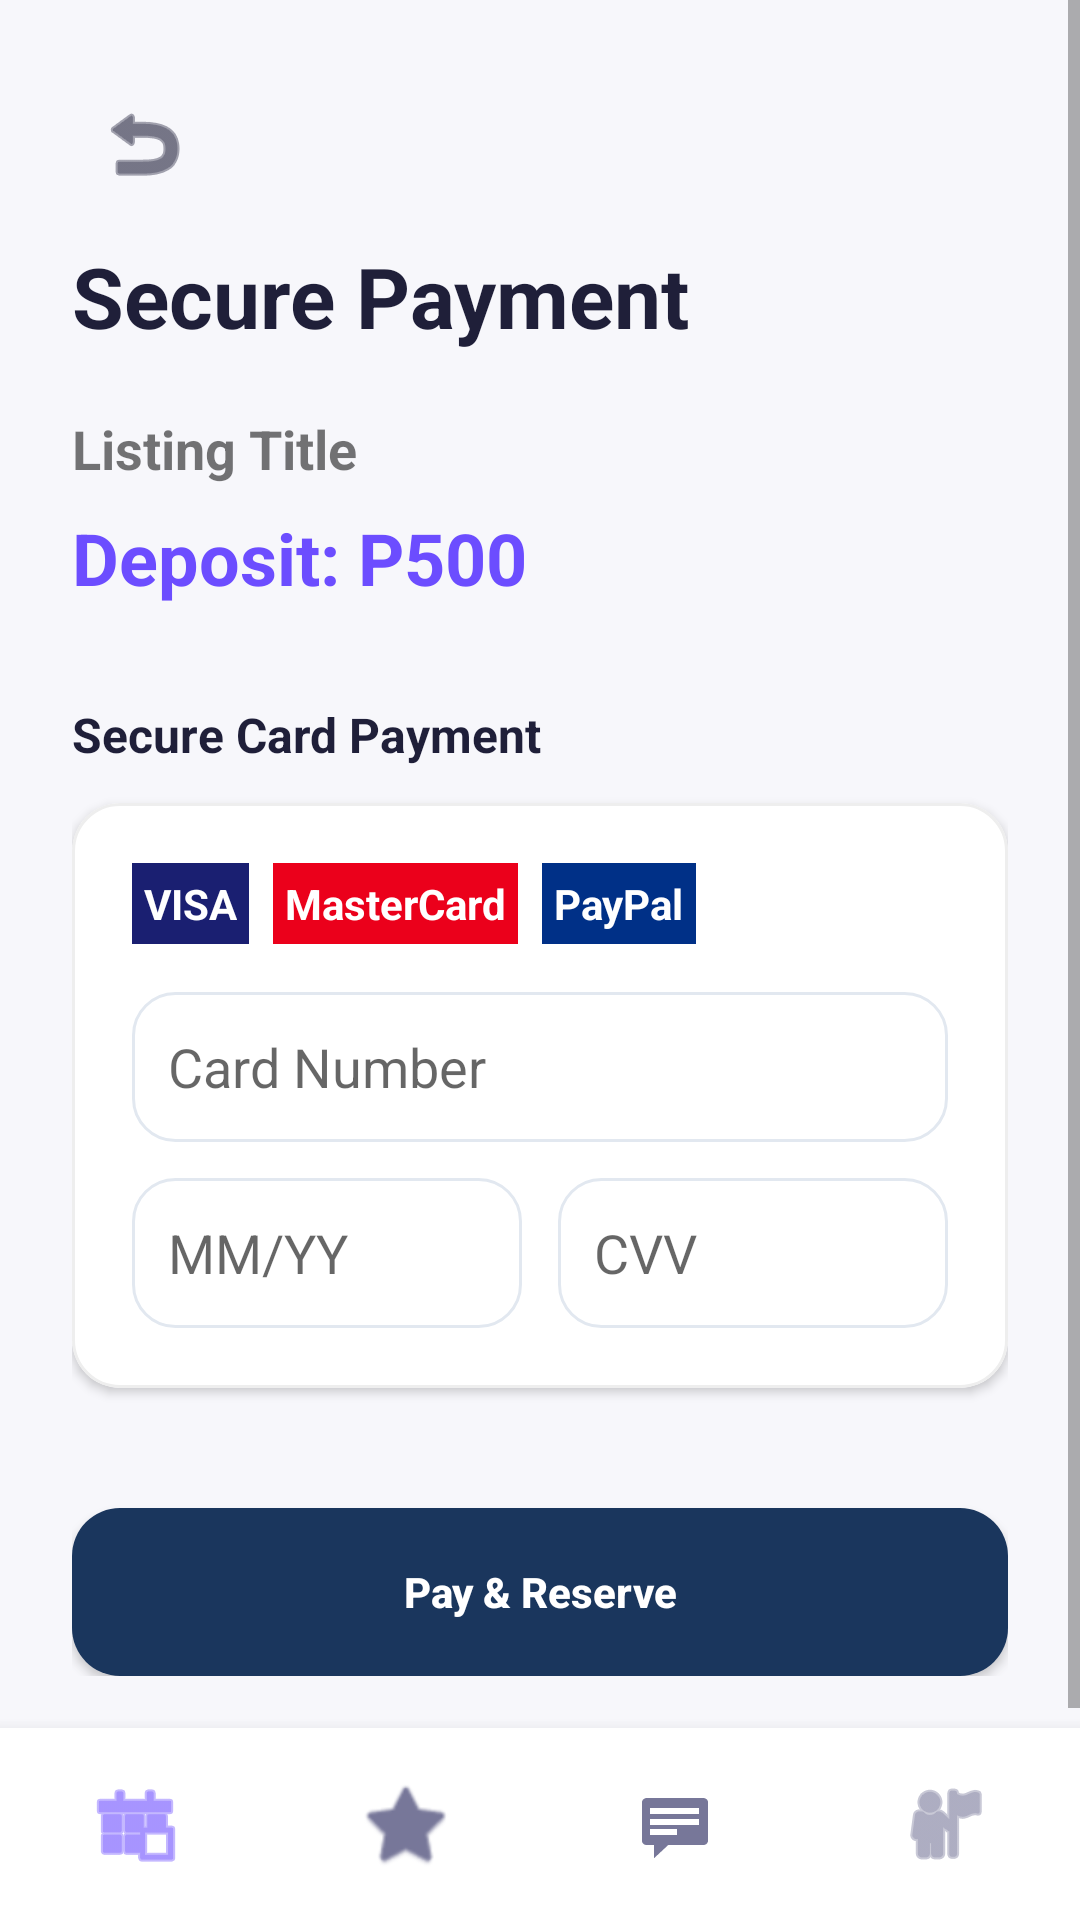

Here is an Android app screen rendered from its layout file. Give the layout XML and the strings, colors and styles it references.
<!-- AndroidManifest.xml: application theme Theme.Habita -->
<!-- res/layout/activity_payment.xml -->
<?xml version="1.0" encoding="utf-8"?>
<LinearLayout xmlns:android="http://schemas.android.com/apk/res/android"
    xmlns:app="http://schemas.android.com/apk/res-auto"
    android:layout_width="match_parent"
    android:layout_height="match_parent"
    android:orientation="vertical"
    android:background="#F7F7FB">

    <ScrollView
        android:layout_width="match_parent"
        android:layout_height="0dp"
        android:layout_weight="1">

        <LinearLayout
            android:layout_width="match_parent"
            android:layout_height="wrap_content"
            android:orientation="vertical"
            android:padding="24dp">

            <ImageButton
                android:id="@+id/btnBack"
                android:layout_width="48dp"
                android:layout_height="48dp"
                android:background="?attr/selectableItemBackgroundBorderless"
                android:src="@android:drawable/ic_menu_revert"
                app:tint="#1F1F39"
                android:contentDescription="@string/back" />

            <TextView
                android:layout_width="wrap_content"
                android:layout_height="wrap_content"
                android:layout_marginTop="8dp"
                android:text="@string/payment_title"
                android:textSize="28sp"
                android:textStyle="bold"
                android:textColor="#1F1F39" />

            <TextView
                android:id="@+id/txtPaymentTitle"
                android:layout_width="wrap_content"
                android:layout_height="wrap_content"
                android:layout_marginTop="20dp"
                android:text="Listing Title"
                android:textSize="18sp"
                android:textStyle="bold" />

            <TextView
                android:id="@+id/txtPaymentAmount"
                android:layout_width="wrap_content"
                android:layout_height="wrap_content"
                android:layout_marginTop="8dp"
                android:text="Deposit: P500"
                android:textSize="24sp"
                android:textStyle="bold"
                android:textColor="#6C4DFF" />

            <TextView
                android:layout_width="wrap_content"
                android:layout_height="wrap_content"
                android:layout_marginTop="32dp"
                android:text="@string/secure_card_payment"
                android:textSize="16sp"
                android:textStyle="bold"
                android:textColor="#1F1F39" />

            <com.google.android.material.card.MaterialCardView
                android:layout_width="match_parent"
                android:layout_height="wrap_content"
                android:layout_marginTop="12dp"
                app:cardCornerRadius="16dp"
                app:strokeWidth="1dp"
                app:strokeColor="#EEEEEE"
                app:cardElevation="2dp">

                <LinearLayout
                    android:layout_width="match_parent"
                    android:layout_height="wrap_content"
                    android:orientation="vertical"
                    android:padding="20dp">

                    <LinearLayout
                        android:layout_width="match_parent"
                        android:layout_height="wrap_content"
                        android:orientation="horizontal"
                        android:layout_marginBottom="16dp">
                        <TextView android:layout_width="wrap_content" android:layout_height="wrap_content" android:text="@string/visa" android:background="#1A1F71" android:textColor="#FFFFFF" android:padding="4dp" android:textStyle="bold" android:layout_marginEnd="8dp"/>
                        <TextView android:layout_width="wrap_content" android:layout_height="wrap_content" android:text="@string/mastercard" android:background="#EB001B" android:textColor="#FFFFFF" android:padding="4dp" android:textStyle="bold" android:layout_marginEnd="8dp"/>
                        <TextView android:layout_width="wrap_content" android:layout_height="wrap_content" android:text="@string/paypal" android:background="#003087" android:textColor="#FFFFFF" android:padding="4dp" android:textStyle="bold"/>
                    </LinearLayout>

                    <EditText
                        android:id="@+id/editCardNumber"
                        android:layout_width="match_parent"
                        android:layout_height="50dp"
                        android:hint="@string/card_number_hint"
                        android:background="@drawable/bg_input"
                        android:padding="12dp"
                        android:inputType="number"
                        android:maxLength="16"
                        android:importantForAutofill="no" />

                    <LinearLayout
                        android:layout_width="match_parent"
                        android:layout_height="wrap_content"
                        android:layout_marginTop="12dp"
                        android:orientation="horizontal">
                        <EditText
                            android:id="@+id/editExpiry"
                            android:layout_width="0dp"
                            android:layout_height="50dp"
                            android:layout_weight="1"
                            android:hint="@string/expiry_date_hint"
                            android:background="@drawable/bg_input"
                            android:padding="12dp"
                            android:inputType="date"
                            android:importantForAutofill="no" />
                        <View android:layout_width="12dp" android:layout_height="0dp"/>
                        <EditText
                            android:id="@+id/editCVV"
                            android:layout_width="0dp"
                            android:layout_height="50dp"
                            android:layout_weight="1"
                            android:hint="@string/cvv_hint"
                            android:background="@drawable/bg_input"
                            android:padding="12dp"
                            android:inputType="numberPassword"
                            android:maxLength="3"
                            android:importantForAutofill="no" />
                    </LinearLayout>
                </LinearLayout>
            </com.google.android.material.card.MaterialCardView>

            <Button
                android:id="@+id/btnPay"
                android:layout_width="match_parent"
                android:layout_height="56dp"
                android:layout_marginTop="40dp"
                android:background="@drawable/bg_primary_button"
                android:text="@string/pay_and_reserve"
                android:textAllCaps="false"
                android:textColor="#FFFFFF"
                android:textStyle="bold" />

        </LinearLayout>
    </ScrollView>

    
    <LinearLayout
        android:layout_width="match_parent"
        android:layout_height="64dp"
        android:orientation="horizontal"
        android:background="#FFFFFF"
        android:elevation="8dp"
        android:gravity="center">
        <ImageButton android:id="@+id/navHome" android:layout_width="0dp" android:layout_height="match_parent" android:layout_weight="1" android:background="?attr/selectableItemBackgroundBorderless" android:src="@android:drawable/ic_menu_today" app:tint="#6C4DFF" android:contentDescription="@string/nav_home" />
        <ImageButton android:id="@+id/navSaved" android:layout_width="0dp" android:layout_height="match_parent" android:layout_weight="1" android:background="?attr/selectableItemBackgroundBorderless" android:src="@android:drawable/btn_star_big_on" app:tint="#777799" android:contentDescription="@string/nav_saved" />
        <ImageButton android:id="@+id/navChat" android:layout_width="0dp" android:layout_height="match_parent" android:layout_weight="1" android:background="?attr/selectableItemBackgroundBorderless" android:src="@android:drawable/stat_notify_chat" app:tint="#777799" android:contentDescription="@string/nav_chat" />
        <ImageButton android:id="@+id/navProfile" android:layout_width="0dp" android:layout_height="match_parent" android:layout_weight="1" android:background="?attr/selectableItemBackgroundBorderless" android:src="@android:drawable/ic_menu_myplaces" app:tint="#777799" android:contentDescription="@string/nav_profile" />
    </LinearLayout>

</LinearLayout>
<!-- resources referenced by this layout -->
<resources>
  <!-- drawable bg_input (drawable) -->
  <shape xmlns:android="http://schemas.android.com/apk/res/android">
      <solid android:color="@color/bg_surface" />
      <corners android:radius="14dp" />
      <stroke android:width="1dp" android:color="@color/divider" />
      <padding android:left="14dp" android:right="14dp" android:top="12dp" android:bottom="12dp" />
  </shape>
  <!-- drawable bg_primary_button (drawable) -->
  <shape xmlns:android="http://schemas.android.com/apk/res/android">
      <solid android:color="@color/color_primary" />
      <corners android:radius="16dp" />
  </shape>
  <string name="back">Back</string>
  <string name="card_number_hint">Card Number</string>
  <string name="cvv_hint">CVV</string>
  <string name="expiry_date_hint">MM/YY</string>
  <string name="mastercard">MasterCard</string>
  <string name="nav_chat">Chat</string>
  <string name="nav_home">Home</string>
  <string name="nav_profile">Profile</string>
  <string name="nav_saved">Saved</string>
  <string name="pay_and_reserve">Pay &amp; Reserve</string>
  <string name="payment_title">Secure Payment</string>
  <string name="paypal">PayPal</string>
  <string name="secure_card_payment">Secure Card Payment</string>
  <string name="visa">VISA</string>
  <style name="Theme.Habita" parent="Theme.MaterialComponents.Light.NoActionBar">
          
          <item name="colorPrimary">#6C4DFF</item>
          <item name="colorPrimaryVariant">#583ED9</item>
          <item name="colorOnPrimary">#FFFFFF</item>
  
          
          <item name="colorSecondary">#2ECC71</item>
          <item name="colorSecondaryVariant">#27AE60</item>
          <item name="colorOnSecondary">#FFFFFF</item>
  
          
          <item name="android:windowBackground">#F7F7FB</item>
          <item name="colorOnBackground">#1F1F39</item>
          <item name="colorSurface">#FFFFFF</item>
          <item name="colorOnSurface">#1F1F39</item>
          <item name="colorError">#FF4D4D</item>
  
          
          <item name="android:statusBarColor">#FFFFFF</item>
          <item name="android:windowLightStatusBar">true</item>
      </style>
  <color name="bg_surface">#FFFFFF</color>
  <color name="divider">#E2E8F0</color>
  <color name="color_primary">#1A365D</color>
</resources>
